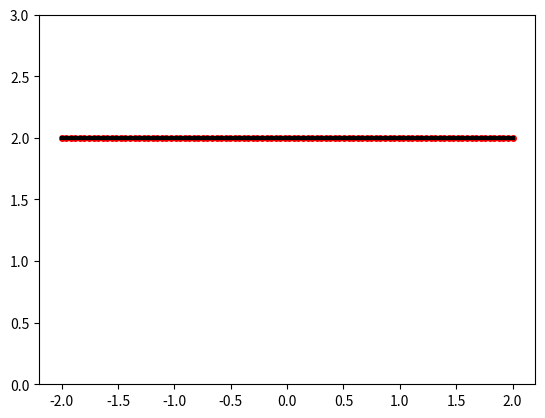

Reproduce this figure in Python.
from math import *
import numpy as np
import matplotlib.pyplot as plt

def f(x):
    y = x**2
    return y

x = np.linspace(-2, 2, 100)
h = 0.01

def d2fdx2(f,x,h):
    y = f(x+h)-2*f(x)+f(x-h)
    y /= h**2
    return y

ddf = np.zeros_like(x,float)
print(ddf)

for i in range(len(x)):
    ddf[i] = d2fdx2(f, x[i], h)

anal = [2]*len(x)

plt.plot(x, ddf, 'ro', ms=4)
plt.plot(x, anal, 'k-', lw=3)
plt.ylim(0,3)
plt.show()